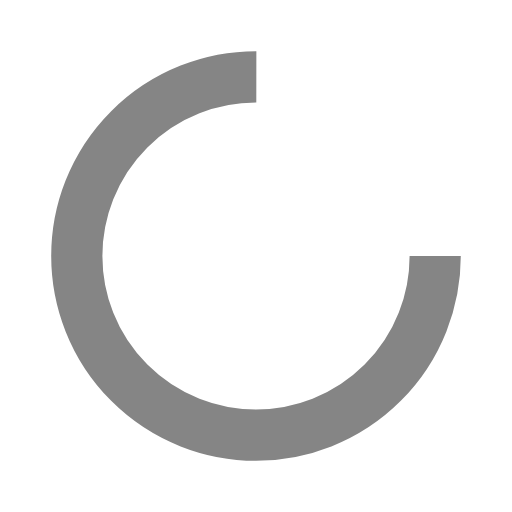
t = 0.00 s
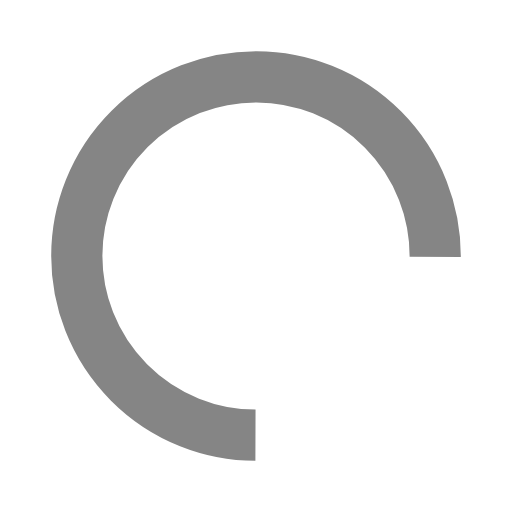
t = 0.25 s
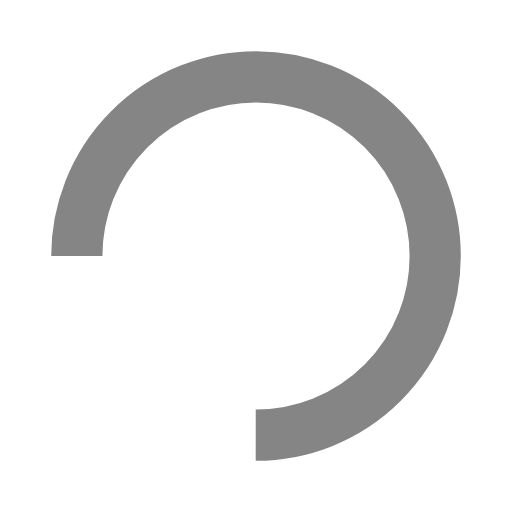
t = 0.51 s
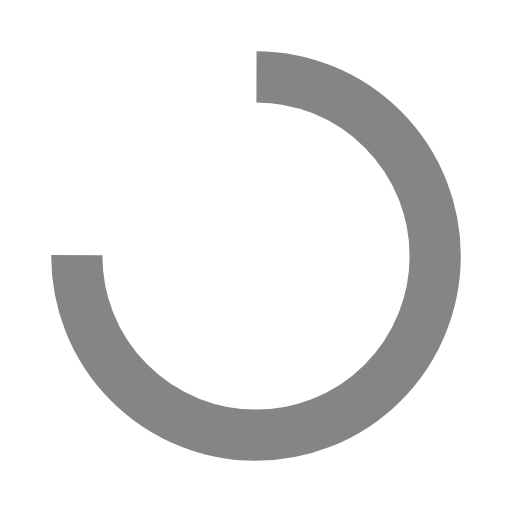
t = 0.76 s

The animated SVG that drew these frames (rendered in a browser with its animation timeline set to each time). Animation: 1 SMIL element (animateTransform=1); one cycle of 1.01 s, repeats indefinitely.

<svg xmlns="http://www.w3.org/2000/svg" viewBox="0 0 100 100" preserveAspectRatio="xMidYMid" width="200" height="200" style="shape-rendering: auto; display: block; background: transparent;" xmlns:xlink="http://www.w3.org/1999/xlink"><g><circle stroke-dasharray="164.93361431346415 56.97787143782138" r="35" stroke-width="10" stroke="#858585" fill="none" cy="50" cx="50">
  <animateTransform keyTimes="0;1" values="0 50 50;360 50 50" dur="1.0101010101010102s" repeatCount="indefinite" type="rotate" attributeName="transform"></animateTransform>
</circle><g></g></g><!-- [ldio] generated by https://loading.io --></svg>